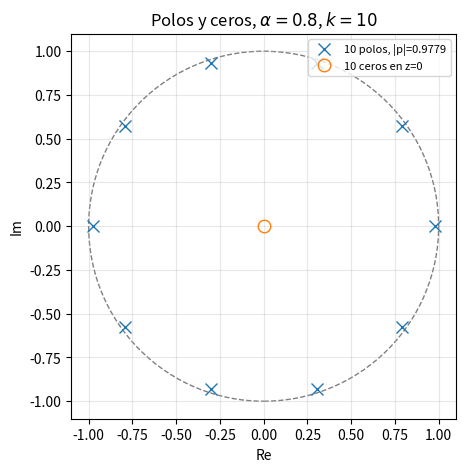

Source code (Python): (Note: this script raises an exception after producing the figure.)
"""Tarea 4 - H(z) = (1-a)/(1-a z^-k). Uso: python3 filtro.py [archivo.wav]"""
import sys
import numpy as np
import matplotlib
matplotlib.use("Agg")
import matplotlib.pyplot as plt
from scipy.io import wavfile
from scipy.signal import lfilter

def coefs(a, k):
    b = np.array([1 - a])
    den = np.zeros(k + 1); den[0] = 1; den[k] = -a
    return b, den

# 1. Diagrama de polos y ceros (a=0.8, k=10)
a, k = 0.8, 10
r = a ** (1 / k)
polos = r * np.exp(2j * np.pi * np.arange(k) / k)
fig, ax = plt.subplots(figsize=(5, 5))
ax.add_patch(plt.Circle((0, 0), 1, fill=False, ls="--", color="gray"))
ax.plot(polos.real, polos.imag, "x", ms=9, label=f"{k} polos, |p|={r:.4f}")
ax.plot([0], [0], "o", mfc="none", ms=9, label=f"{k} ceros en z=0")
ax.set_aspect("equal"); ax.grid(alpha=.3); ax.legend(loc="upper right", fontsize=8)
ax.set_xlabel("Re"); ax.set_ylabel("Im")
ax.set_title(r"Polos y ceros, $\alpha=0.8$, $k=10$")
fig.savefig("polos_ceros.png", dpi=150, bbox_inches="tight")

# 3. Filtrado de audio
wav = sys.argv[1] if len(sys.argv) > 1 else "test.wav"
Fs, x = wavfile.read(wav)
if x.ndim > 1: x = x[:, 0]
x = x.astype(np.float64) / 32768
for ms, al in [(50, .6), (250, .4), (500, .2)]:
    k = int(round(Fs * ms / 1000))
    b, den = coefs(al, k)
    y = lfilter(b, den, x)
    wavfile.write(f"salida_{ms}ms.wav", Fs, (np.clip(y, -1, 1) * 32767).astype(np.int16))
    np.save(f"ref_{ms}ms.npy", y)
    fig, axs = plt.subplots(2, 1, figsize=(8, 4), sharex=True)
    t = np.arange(len(x)) / Fs
    axs[0].plot(t, x, lw=.5); axs[0].set_title("Entrada")
    axs[1].plot(t, y, lw=.5); axs[1].set_title(f"Salida: k={k} ({ms} ms), alpha={al}")
    axs[1].set_xlabel("t [s]"); fig.tight_layout(); fig.savefig(f"senal_{ms}ms.png", dpi=120)
    print(f"{ms} ms: k={k}, alpha={al}, ok")
